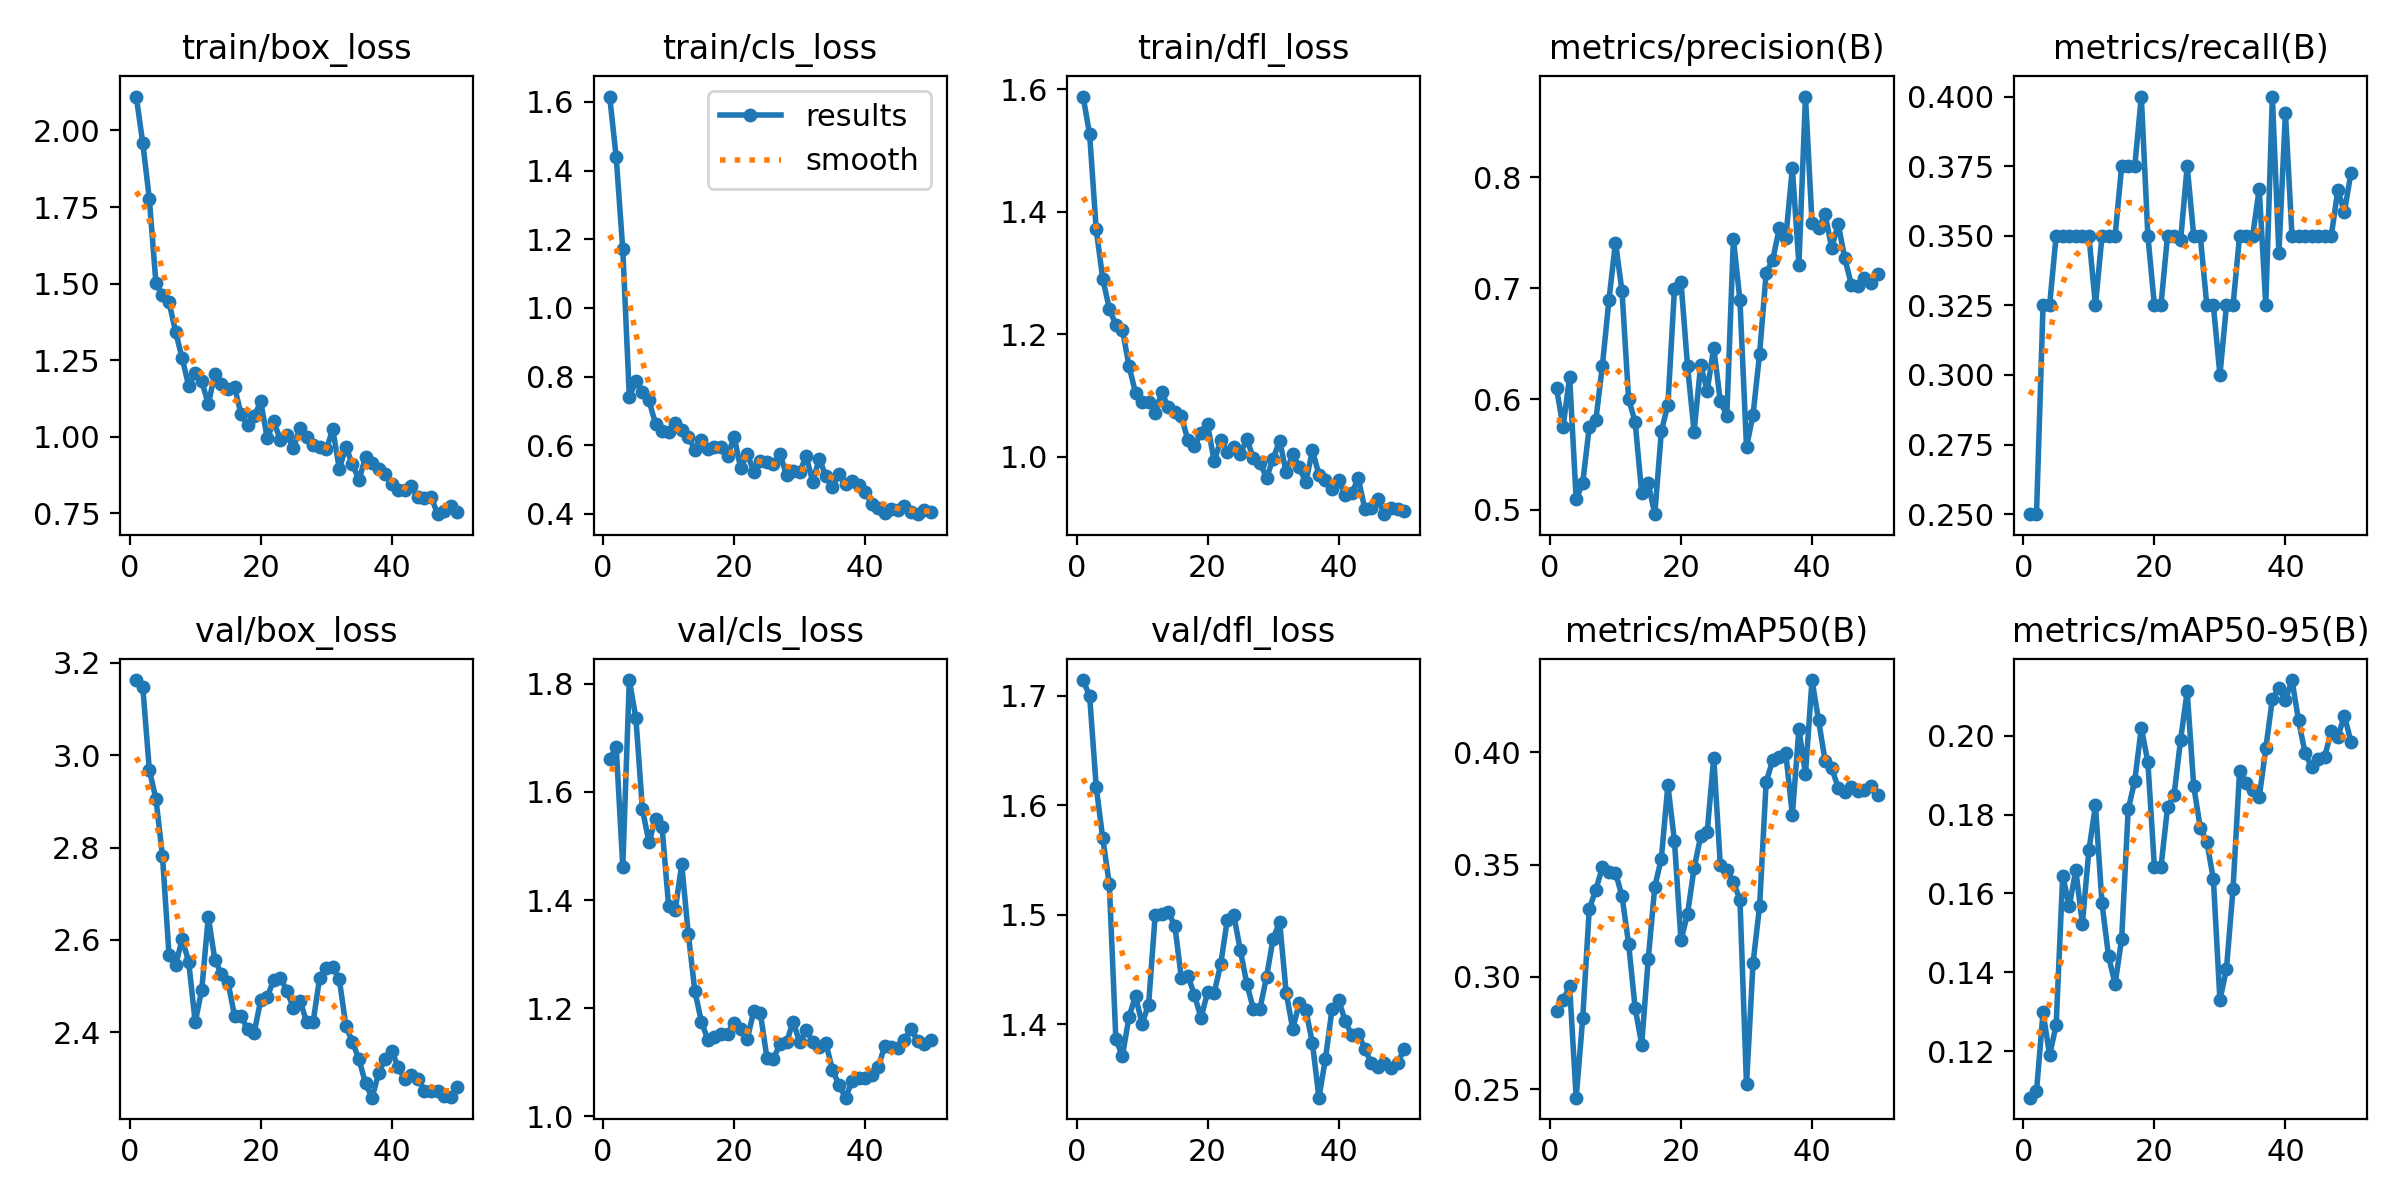

The file beside this chart, header and first rows:
epoch, time, train/box_loss, train/cls_loss, train/dfl_loss, metrics/precision(B), metrics/recall(B), metrics/mAP50(B), metrics/mAP50-95(B), val/box_loss, val/cls_loss, val/dfl_loss, lr/pg0, lr/pg1, lr/pg2
1, 46.2, 2.111, 1.616, 1.588, 0.6097, 0.25, 0.2847, 0.1082, 3.163, 1.661, 1.714, 6e-05, 6e-05, 6e-05
2, 86.65, 1.958, 1.438, 1.526, 0.575, 0.25, 0.2896, 0.1098, 3.147, 1.682, 1.7, 0.0001372, 0.0001372, 0.0001372
3, 129, 1.776, 1.17, 1.371, 0.62, 0.325, 0.296, 0.1299, 2.968, 1.462, 1.617, 0.0002113, 0.0002113, 0.0002113
4, 172.4, 1.503, 0.7413, 1.291, 0.5095, 0.325, 0.2464, 0.119, 2.906, 1.807, 1.57, 0.0002822, 0.0002822, 0.0002822
5, 215.1, 1.462, 0.7858, 1.242, 0.5243, 0.35, 0.2816, 0.1266, 2.782, 1.737, 1.528, 0.0003499, 0.0003499, 0.0003499
6, 254.8, 1.441, 0.756, 1.215, 0.5749, 0.35, 0.3304, 0.1645, 2.568, 1.568, 1.386, 0.0004145, 0.0004145, 0.0004145
7, 294.9, 1.343, 0.731, 1.208, 0.5809, 0.35, 0.3387, 0.1568, 2.545, 1.507, 1.371, 0.0004758, 0.0004758, 0.0004758
8, 334.1, 1.258, 0.6617, 1.149, 0.63, 0.35, 0.3488, 0.1659, 2.602, 1.551, 1.407, 0.0005341, 0.0005341, 0.0005341
9, 372.1, 1.167, 0.6408, 1.105, 0.6893, 0.35, 0.3468, 0.1523, 2.553, 1.534, 1.426, 0.0005891, 0.0005891, 0.0005891
10, 409.7, 1.209, 0.6382, 1.09, 0.7412, 0.35, 0.3464, 0.171, 2.422, 1.389, 1.401, 0.000641, 0.000641, 0.000641
11, 447.7, 1.181, 0.6653, 1.09, 0.6972, 0.325, 0.3359, 0.1824, 2.492, 1.381, 1.418, 0.0006897, 0.0006897, 0.0006897
12, 485.7, 1.107, 0.6437, 1.072, 0.6002, 0.35, 0.3148, 0.1575, 2.65, 1.466, 1.5, 0.0007353, 0.0007353, 0.0007353
13, 522.7, 1.205, 0.6239, 1.105, 0.5793, 0.35, 0.2863, 0.144, 2.557, 1.337, 1.501, 0.0007776, 0.0007776, 0.0007776
14, 560.3, 1.172, 0.5872, 1.081, 0.5152, 0.35, 0.27, 0.137, 2.526, 1.232, 1.502, 0.0008169, 0.0008169, 0.0008169
15, 598.2, 1.155, 0.6138, 1.074, 0.5239, 0.375, 0.3079, 0.1485, 2.509, 1.175, 1.49, 0.0008529, 0.0008529, 0.0008529
16, 635.3, 1.163, 0.589, 1.066, 0.4961, 0.375, 0.3401, 0.1813, 2.436, 1.141, 1.442, 0.0008858, 0.0008858, 0.0008858
17, 672.6, 1.073, 0.5941, 1.027, 0.5707, 0.375, 0.3526, 0.1886, 2.436, 1.146, 1.445, 0.0009155, 0.0009155, 0.0009155
18, 709.9, 1.037, 0.5948, 1.018, 0.595, 0.4, 0.3853, 0.202, 2.406, 1.153, 1.427, 0.000942, 0.000942, 0.000942
19, 747.7, 1.066, 0.5695, 1.039, 0.6988, 0.35, 0.3605, 0.1933, 2.399, 1.153, 1.406, 0.0009654, 0.0009654, 0.0009654
20, 785.1, 1.115, 0.6237, 1.054, 0.7057, 0.325, 0.3163, 0.1667, 2.47, 1.172, 1.429, 0.0009856, 0.0009856, 0.0009856
21, 823.1, 0.9946, 0.5328, 0.9928, 0.6296, 0.325, 0.3281, 0.1667, 2.477, 1.162, 1.428, 0.001003, 0.001003, 0.001003
22, 860.8, 1.05, 0.5746, 1.027, 0.5706, 0.35, 0.3484, 0.1818, 2.514, 1.143, 1.455, 0.001017, 0.001017, 0.001017
23, 899.3, 0.9891, 0.5233, 1.008, 0.6303, 0.35, 0.3625, 0.185, 2.518, 1.195, 1.495, 0.001027, 0.001027, 0.001027
24, 937.3, 1.006, 0.5542, 1.016, 0.6076, 0.3484, 0.3644, 0.199, 2.49, 1.191, 1.5, 0.001035, 0.001035, 0.001035
25, 974.1, 0.964, 0.5499, 1.005, 0.6462, 0.375, 0.3976, 0.2112, 2.452, 1.109, 1.468, 0.001039, 0.001039, 0.001039
26, 1011, 1.029, 0.5441, 1.029, 0.5979, 0.35, 0.3498, 0.1872, 2.469, 1.106, 1.437, 0.00101, 0.00101, 0.00101
27, 1049, 0.9981, 0.5744, 0.9976, 0.5851, 0.35, 0.3474, 0.1767, 2.422, 1.135, 1.414, 0.0009704, 0.0009704, 0.0009704
28, 1086, 0.9745, 0.5117, 0.9906, 0.7445, 0.325, 0.3422, 0.1731, 2.423, 1.137, 1.414, 0.0009308, 0.0009308, 0.0009308
29, 1124, 0.9667, 0.5249, 0.9657, 0.689, 0.325, 0.3343, 0.1636, 2.518, 1.175, 1.443, 0.0008912, 0.0008912, 0.0008912
30, 1162, 0.9589, 0.522, 0.9967, 0.5567, 0.3, 0.2523, 0.1329, 2.538, 1.137, 1.478, 0.0008516, 0.0008516, 0.0008516
31, 1201, 1.024, 0.5674, 1.027, 0.5859, 0.325, 0.3063, 0.1409, 2.541, 1.159, 1.494, 0.000812, 0.000812, 0.000812
32, 1241, 0.895, 0.4937, 0.975, 0.641, 0.325, 0.3316, 0.1612, 2.514, 1.138, 1.429, 0.0007724, 0.0007724, 0.0007724
33, 1279, 0.9665, 0.561, 1.004, 0.7139, 0.35, 0.3868, 0.1911, 2.414, 1.128, 1.396, 0.0007328, 0.0007328, 0.0007328
34, 1318, 0.9099, 0.5098, 0.9829, 0.7255, 0.35, 0.3963, 0.1881, 2.379, 1.136, 1.419, 0.0006932, 0.0006932, 0.0006932
35, 1357, 0.8592, 0.4767, 0.9585, 0.754, 0.35, 0.3979, 0.1862, 2.342, 1.086, 1.413, 0.0006536, 0.0006536, 0.0006536
36, 1398, 0.9334, 0.515, 1.011, 0.7457, 0.3669, 0.3994, 0.1844, 2.289, 1.058, 1.383, 0.000614, 0.000614, 0.000614
37, 1437, 0.9147, 0.4876, 0.971, 0.8084, 0.325, 0.372, 0.1968, 2.258, 1.035, 1.333, 0.0005744, 0.0005744, 0.0005744
38, 1478, 0.8934, 0.4951, 0.9626, 0.7214, 0.4, 0.4102, 0.2093, 2.311, 1.065, 1.369, 0.0005348, 0.0005348, 0.0005348
39, 1518, 0.8792, 0.4829, 0.9479, 0.8729, 0.3438, 0.3902, 0.2121, 2.343, 1.071, 1.414, 0.0004952, 0.0004952, 0.0004952
40, 1561, 0.8454, 0.4645, 0.9628, 0.7591, 0.3942, 0.432, 0.2091, 2.36, 1.072, 1.422, 0.0004556, 0.0004556, 0.0004556
41, 1636, 0.8275, 0.4285, 0.9378, 0.754, 0.35, 0.4141, 0.2141, 2.324, 1.076, 1.403, 0.000416, 0.000416, 0.000416
42, 1677, 0.8253, 0.4175, 0.9407, 0.7666, 0.35, 0.3961, 0.2039, 2.298, 1.091, 1.39, 0.0003764, 0.0003764, 0.0003764
43, 1718, 0.8379, 0.4032, 0.9649, 0.7364, 0.35, 0.3929, 0.1956, 2.309, 1.131, 1.391, 0.0003368, 0.0003368, 0.0003368
44, 1759, 0.8036, 0.4132, 0.9157, 0.7577, 0.35, 0.3842, 0.192, 2.299, 1.128, 1.378, 0.0002972, 0.0002972, 0.0002972
45, 1798, 0.8014, 0.4104, 0.9166, 0.7272, 0.35, 0.3821, 0.194, 2.274, 1.126, 1.364, 0.0002576, 0.0002576, 0.0002576
46, 1836, 0.8046, 0.4216, 0.9311, 0.7033, 0.35, 0.3843, 0.1947, 2.273, 1.141, 1.361, 0.000218, 0.000218, 0.000218
47, 1875, 0.7472, 0.4051, 0.9065, 0.702, 0.35, 0.3827, 0.2013, 2.273, 1.162, 1.365, 0.0001784, 0.0001784, 0.0001784
48, 1914, 0.7572, 0.399, 0.9165, 0.7094, 0.3665, 0.383, 0.1997, 2.261, 1.139, 1.361, 0.0001388, 0.0001388, 0.0001388
49, 1952, 0.7755, 0.4123, 0.9151, 0.7048, 0.3585, 0.3849, 0.2051, 2.26, 1.135, 1.365, 9.92e-05, 9.92e-05, 9.92e-05
50, 1991, 0.7545, 0.4044, 0.9124, 0.7129, 0.3726, 0.3809, 0.1985, 2.28, 1.141, 1.377, 5.96e-05, 5.96e-05, 5.96e-05
